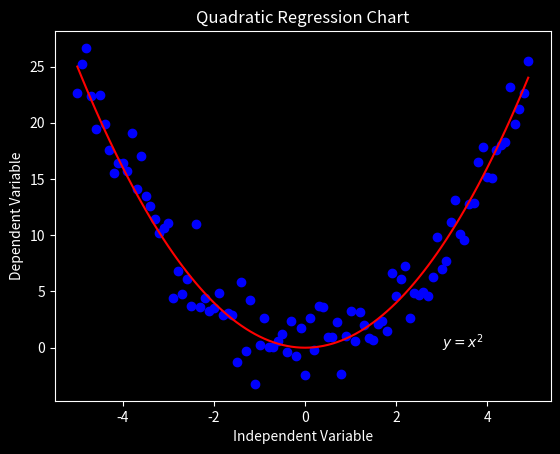

The matplotlib source for this figure:
import numpy as np
import matplotlib.pyplot as plt


x = np.arange(-5.0, 5.0, 0.1)
y = np.power(x, 2)
y_noise = 2 * np.random.normal(size= x.size)
y_data = y + y_noise
plt.style.use('dark_background')
plt.title('Quadratic Regression Chart')
plt.plot(x, y_data, 'bo')
plt.plot(x, y, 'r')
plt.text(3, 0, r'$y = x^2$')
plt.ylabel('Dependent Variable')
plt.xlabel('Independent Variable')
plt.show()